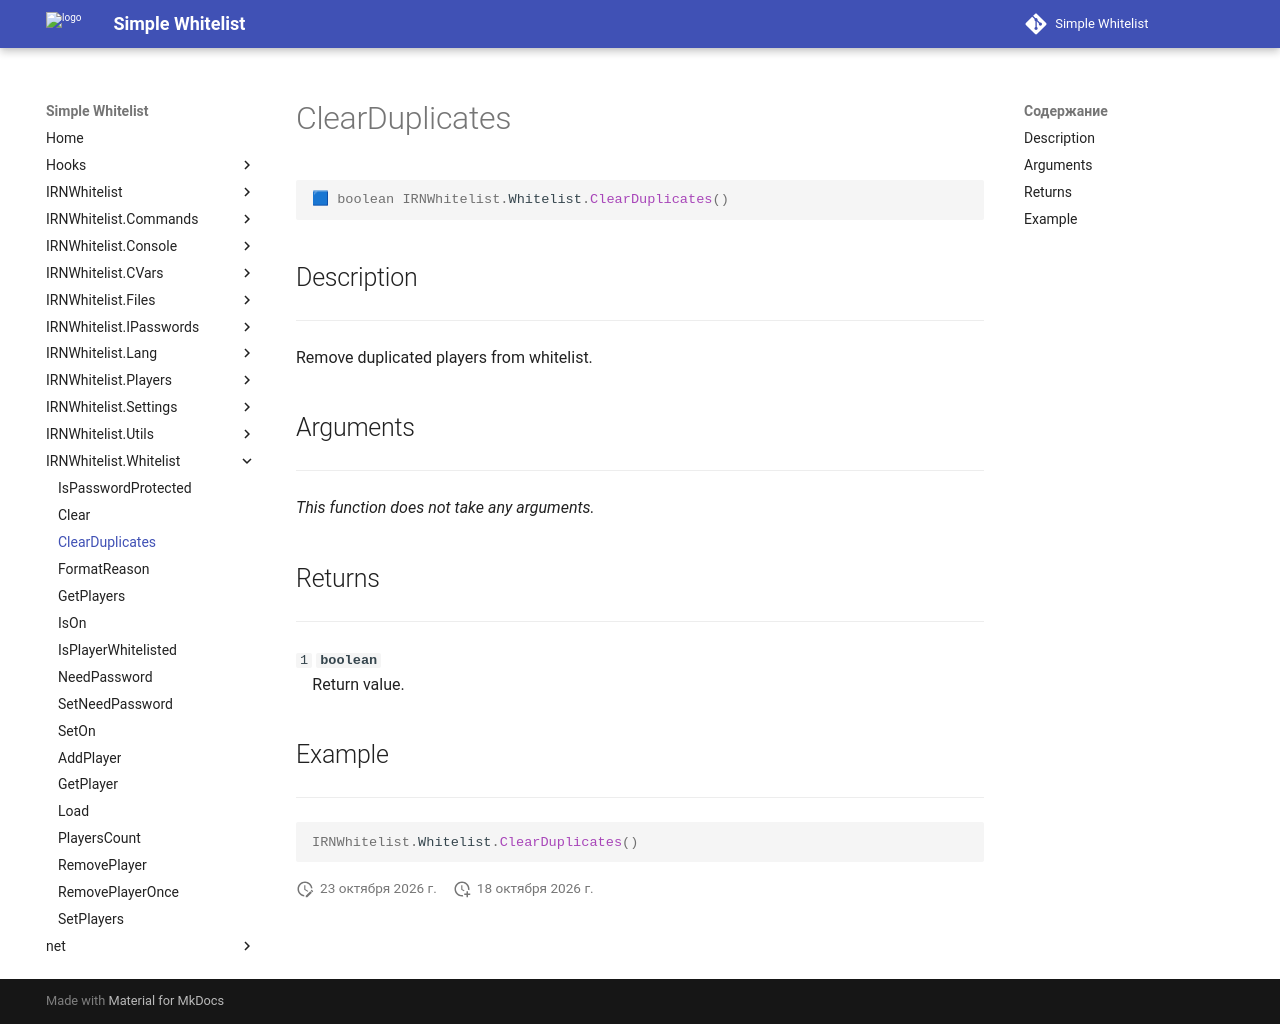

repository: Enalian/simple_whitelist · page: IRNWhitelist_Whitelist/ClearDuplicates/index.html · generator: mkdocs

---
title: IRNWhitelist.Whitelist.ClearDuplicates
---

```lua
🟦 boolean IRNWhitelist.Whitelist.ClearDuplicates()
```

## Description
---

Remove duplicated players from whitelist.

## Arguments
---

*This function does not take any arguments.*

## Returns
---

`1` **`boolean`**  
&emsp;Return value.

## Example
---

```lua
IRNWhitelist.Whitelist.ClearDuplicates()
```
